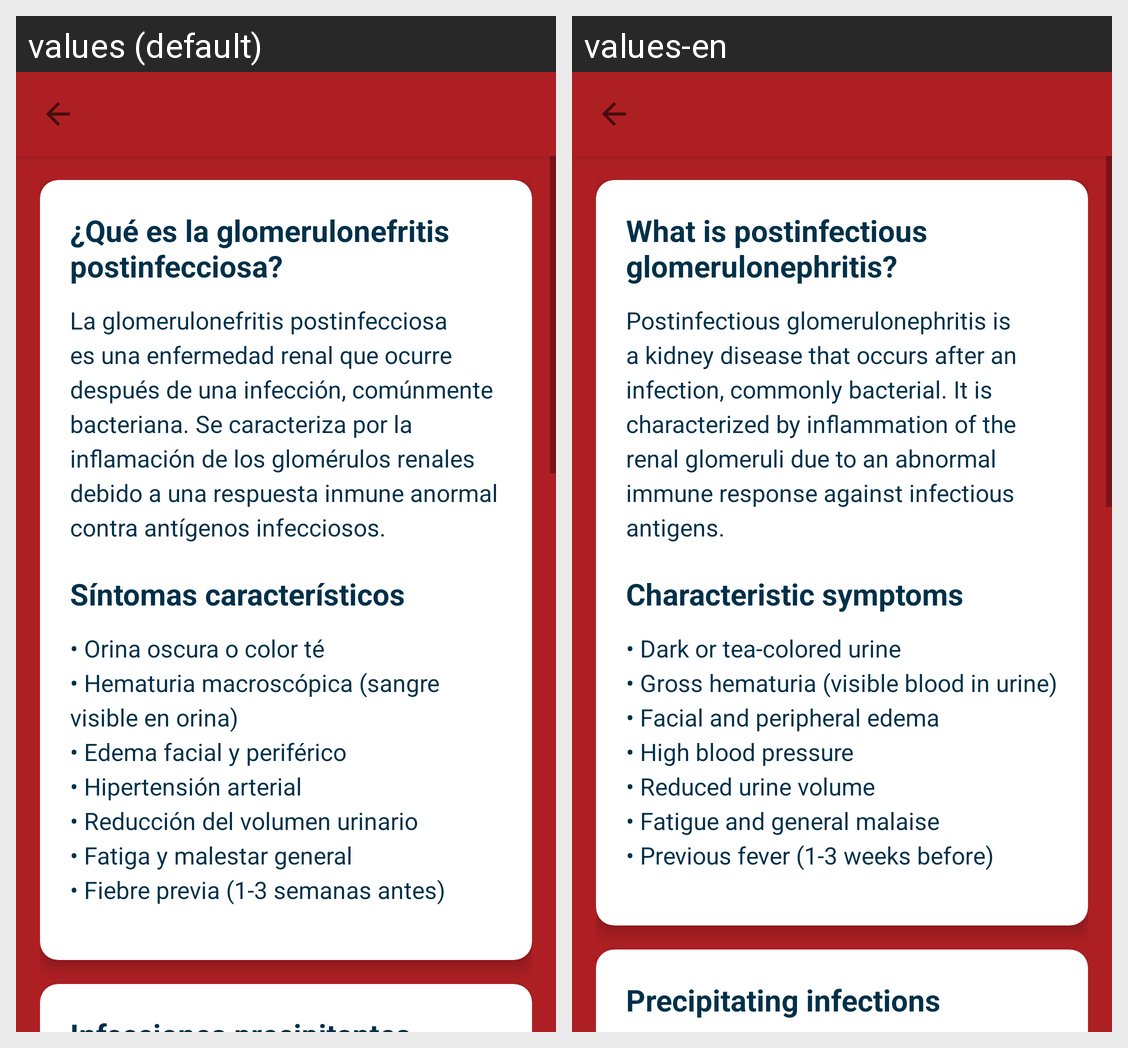

Here is an Android app screen in its default locale and in the app's own translations. Write out the translated-string differences for the strings that appear on this screen.
Android screen res/layout/activity_glomerulonephritis_info.xml rendered under 2 locales, left to right: values (default), values-en. Device: Nexus 5 (rendered at 1080×1920; each locale shown at half size, 540×960, under a caption strip naming it); theme Theme.Coil_app.
Strings drawn on this screen, with the default value and each locale's value (text and hints the layout hard-codes, and strings that could not be matched under every locale, appear in the picture but are not listed):

what_is_glomerulonephritis
  values: ¿Qué es la glomerulonefritis postinfecciosa?
  values-en: What is postinfectious glomerulonephritis?

glomerulonephritis_definition
  values: La glomerulonefritis postinfecciosa es una enfermedad renal que ocurre después de una infección, comúnmente bacteriana. Se caracteriza por la inflamación de los glomérulos renales debido a una respuesta inmune anormal contra antígenos infecciosos.
  values-en: Postinfectious glomerulonephritis is a kidney disease that occurs after an infection, commonly bacterial. It is characterized by inflammation of the renal glomeruli due to an abnormal immune response against infectious antigens.

glomerulonephritis_symptoms_title
  values: Síntomas característicos
  values-en: Characteristic symptoms

glomerulonephritis_symptoms
  values: • Orina oscura o color té
      • Hematuria macroscópica (sangre visible en orina)
      • Edema facial y periférico
      • Hipertensión arterial
      • Reducción del volumen urinario
      • Fatiga y malestar general
      • Fiebre previa (1-3 semanas antes)
  values-en: • Dark or tea-colored urine
      • Gross hematuria (visible blood in urine)
      • Facial and peripheral edema
      • High blood pressure
      • Reduced urine volume
      • Fatigue and general malaise
      • Previous fever (1-3 weeks before)
